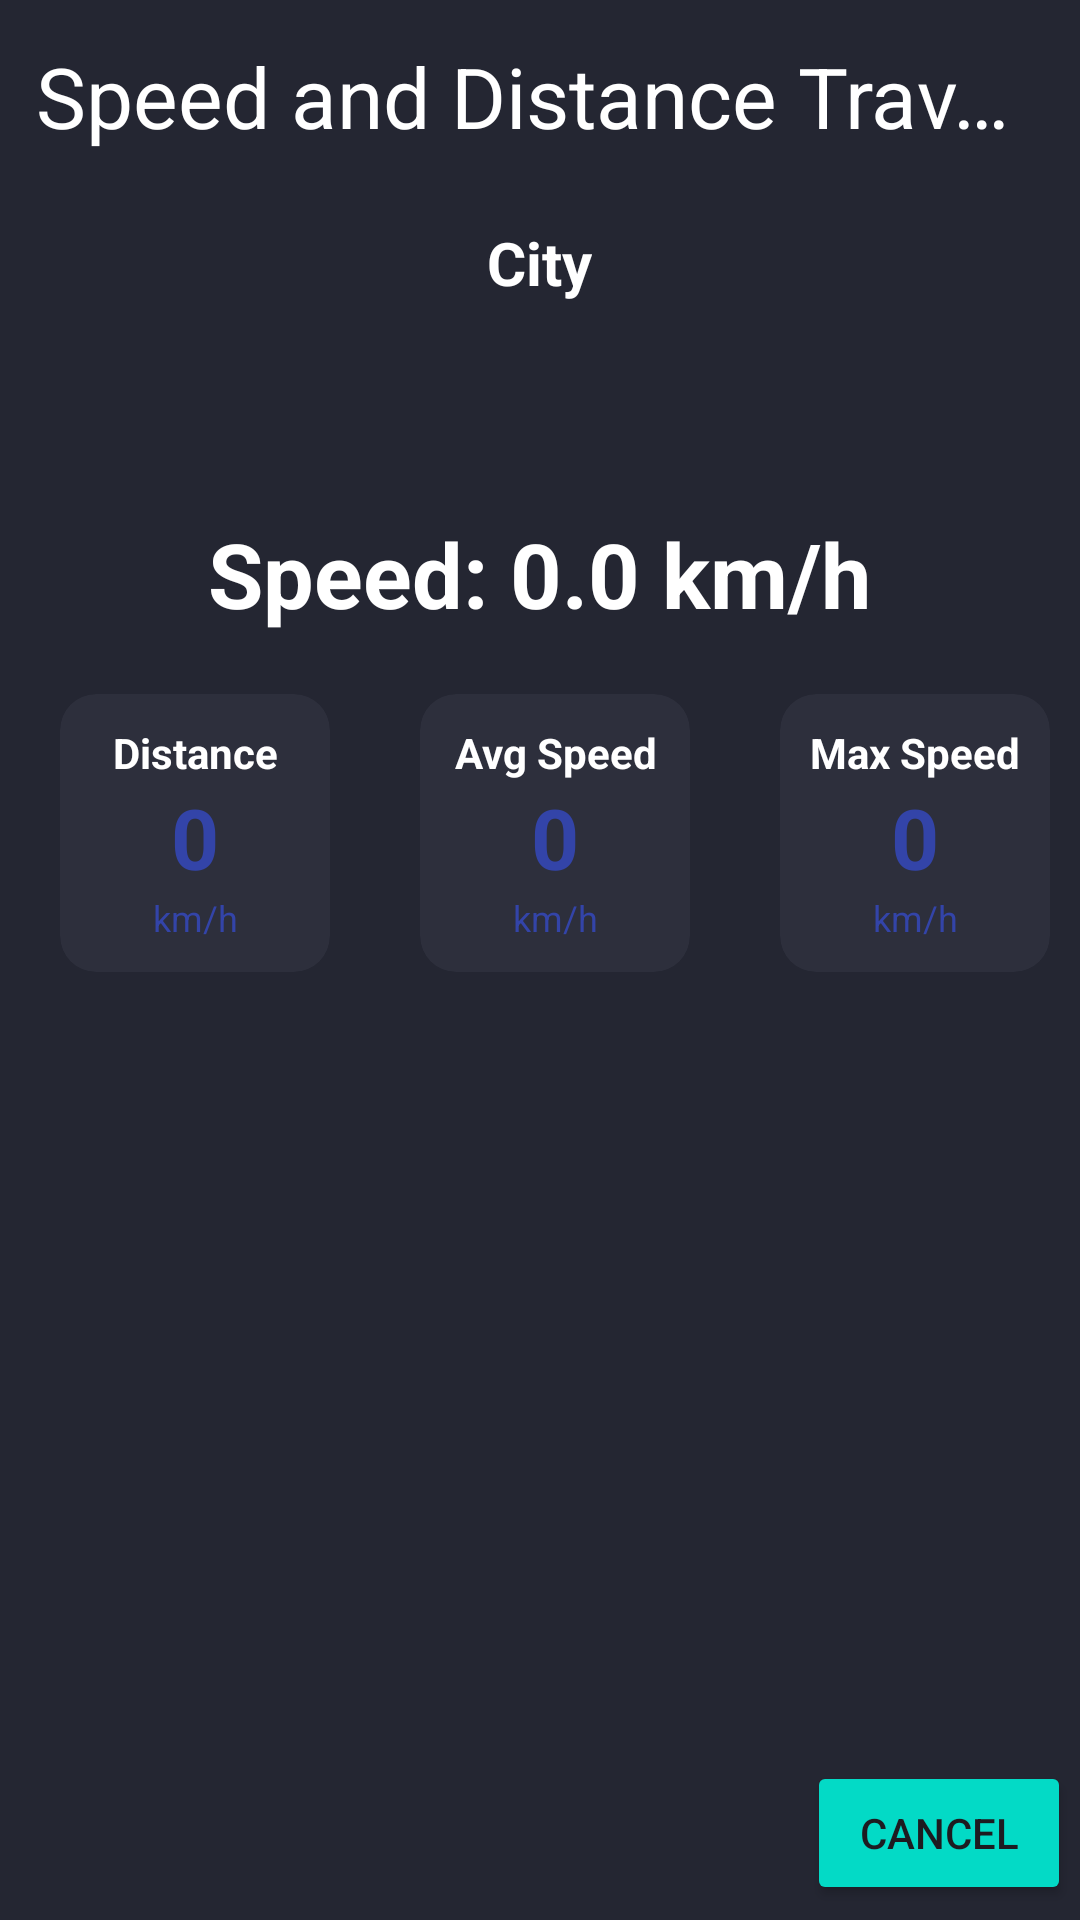

Produce the Android XML layout that renders to this screen, including the resource entries it uses.
<!-- AndroidManifest.xml: application theme Theme.Material3.Light.NoActionBar -->
<!-- res/layout/activity_speed.xml -->
<?xml version="1.0" encoding="utf-8"?>
<layout xmlns:android="http://schemas.android.com/apk/res/android"
    xmlns:app="http://schemas.android.com/apk/res-auto"
    xmlns:tools="http://schemas.android.com/tools">


<RelativeLayout
    android:id="@+id/main"
    android:layout_width="match_parent"
    android:layout_height="match_parent"
    android:background="#242632"
    tools:context=".MainActivity">

    <TextView
        android:id="@+id/timerTV"
        android:layout_width="wrap_content"
        android:layout_height="wrap_content"
        android:layout_alignParentEnd="true"
        android:layout_alignParentBottom="true"
        android:layout_margin="16dp"
        android:layout_marginStart="16dp"
        android:layout_marginTop="16dp"
        android:layout_marginEnd="171dp"
        android:layout_marginBottom="230dp"
        android:text="03:00"
        android:textSize="24sp"
        android:textStyle="bold" />

    <com.google.android.material.appbar.MaterialToolbar
        android:layout_width="match_parent"
        android:layout_height="wrap_content"
        android:id="@+id/toolbar"
        app:titleTextAppearance="@style/TittleSize"
        app:title="Speed and Distance Travelled"
        app:titleCentered="true"
        app:titleTextColor="#fff"/>

    <TextView
        android:layout_width="wrap_content"
        android:layout_height="wrap_content"
        android:layout_centerHorizontal="true"
        android:id="@+id/localityTV"
        android:layout_marginTop="10sp"
        android:text="City"
        android:textSize="20sp"
        android:textColor="#fff"
        android:textStyle="bold"
        android:layout_below="@+id/toolbar"/>

    <com.google.android.material.card.MaterialCardView
        android:layout_width="match_parent"
        android:layout_height="wrap_content"
        app:cardCornerRadius="200sp"
        android:layout_below="@+id/localityTV"
        android:id="@+id/card"
        android:layout_marginStart="20sp"
        android:layout_marginEnd="20sp"
        android:layout_marginTop="70sp"
        android:elevation="100sp"
        style="@style/Widget.Material3.CardView.Filled"
        app:cardBackgroundColor="#242632"
        android:layout_centerHorizontal="true">

    </com.google.android.material.card.MaterialCardView>

    <TextView
        android:layout_width="wrap_content"
        android:layout_height="wrap_content"
        android:id="@+id/speedTV"
        android:textColor="#fff"
        android:text="Speed: 0.0 km/h"
        android:layout_centerHorizontal="true"
        android:textSize="30sp"
        android:textStyle="bold"
        android:layout_below="@+id/card"/>

    <LinearLayout
        android:layout_width="match_parent"
        android:layout_height="wrap_content"
        android:layout_below="@+id/speedTV"
        android:orientation="horizontal">

        <com.google.android.material.card.MaterialCardView
            android:layout_width="0sp"
            android:layout_height="wrap_content"
            android:layout_weight="1"
            style="@style/Widget.Material3.CardView.Filled"
            app:cardBackgroundColor="#2D2F3C"
            android:layout_marginStart="20sp"
            android:layout_marginEnd="10sp"
            android:layout_marginTop="20sp"
            android:layout_marginBottom="20sp">

            <LinearLayout
                android:layout_width="match_parent"
                android:layout_height="wrap_content"
                android:orientation="vertical"
                android:padding="10sp">

                <TextView
                    android:layout_width="match_parent"
                    android:layout_height="wrap_content"
                    android:textStyle="bold"
                    android:textColor="#fff"
                    android:gravity="center_horizontal"
                    android:textSize="14sp"
                    android:text="Distance"/>

                <TextView
                    android:layout_width="match_parent"
                    android:layout_height="wrap_content"
                    android:textStyle="bold"
                    android:textSize="28sp"
                    android:id="@+id/distanceTV"
                    android:textColor="#3344A8"
                    android:gravity="center_horizontal"
                    android:text="0"/>

                <TextView
                    android:layout_width="match_parent"
                    android:layout_height="wrap_content"
                    android:textSize="12sp"
                    android:textColor="#3344A8"
                    android:gravity="center_horizontal"
                    android:text="km/h"/>

            </LinearLayout>

        </com.google.android.material.card.MaterialCardView>

        <com.google.android.material.card.MaterialCardView
            android:layout_width="0sp"
            android:layout_height="wrap_content"
            android:layout_weight="1"
            style="@style/Widget.Material3.CardView.Filled"
            app:cardBackgroundColor="#2D2F3C"
            android:layout_marginStart="20sp"
            android:layout_marginEnd="10sp"
            android:layout_marginTop="20sp"
            android:layout_marginBottom="20sp">

            <LinearLayout
                android:layout_width="match_parent"
                android:layout_height="wrap_content"
                android:orientation="vertical"
                android:padding="10sp">

                <TextView
                    android:layout_width="match_parent"
                    android:layout_height="wrap_content"
                    android:textStyle="bold"
                    android:textColor="#fff"
                    android:gravity="center_horizontal"
                    android:text="Avg Speed"
                    android:textSize="14sp"/>

                <TextView
                    android:layout_width="match_parent"
                    android:layout_height="wrap_content"
                    android:textStyle="bold"
                    android:textSize="28sp"
                    android:id="@+id/avgSpeedTV"
                    android:textColor="#3344A8"
                    android:gravity="center_horizontal"
                    android:text="0"/>

                <TextView
                    android:layout_width="match_parent"
                    android:layout_height="wrap_content"
                    android:textSize="12sp"
                    android:textColor="#3344A8"
                    android:gravity="center_horizontal"
                    android:text="km/h"/>

            </LinearLayout>

        </com.google.android.material.card.MaterialCardView>

        <com.google.android.material.card.MaterialCardView
            android:layout_width="0sp"
            android:layout_height="wrap_content"
            android:layout_weight="1"
            style="@style/Widget.Material3.CardView.Filled"
            app:cardBackgroundColor="#2D2F3C"
            android:layout_marginStart="20sp"
            android:layout_marginEnd="10sp"
            android:layout_marginTop="20sp"
            android:layout_marginBottom="20sp">

            <LinearLayout
                android:layout_width="match_parent"
                android:layout_height="wrap_content"
                android:orientation="vertical"
                android:padding="10sp">

                <TextView
                    android:layout_width="match_parent"
                    android:layout_height="wrap_content"
                    android:textStyle="bold"
                    android:textColor="#fff"
                    android:gravity="center_horizontal"
                    android:textSize="14sp"
                    android:text="Max Speed"/>

                <TextView
                    android:layout_width="match_parent"
                    android:layout_height="wrap_content"
                    android:textStyle="bold"
                    android:textSize="28sp"
                    android:textColor="#3344A8"
                    android:id="@+id/maxSpeedTV"
                    android:gravity="center_horizontal"
                    android:text="0"/>

                <TextView
                    android:layout_width="match_parent"
                    android:layout_height="wrap_content"
                    android:textSize="12sp"
                    android:textColor="#3344A8"
                    android:gravity="center_horizontal"
                    android:text="km/h"/>

            </LinearLayout>

        </com.google.android.material.card.MaterialCardView>

    </LinearLayout>

    <Button
        android:id="@+id/btn_cancel"
        android:layout_width="wrap_content"
        android:layout_height="wrap_content"
        android:layout_alignParentEnd="true"
        android:layout_alignParentBottom="true"
        android:layout_marginEnd="3dp"
        android:layout_marginBottom="5dp"
        android:backgroundTint="@color/design_default_color_secondary"
        android:text="Cancel" />

</RelativeLayout>
</layout>
<!-- resources referenced by this layout -->
<resources>
  <style name="TittleSize">
          <item name="android:textSize">28sp</item>
      </style>
</resources>
